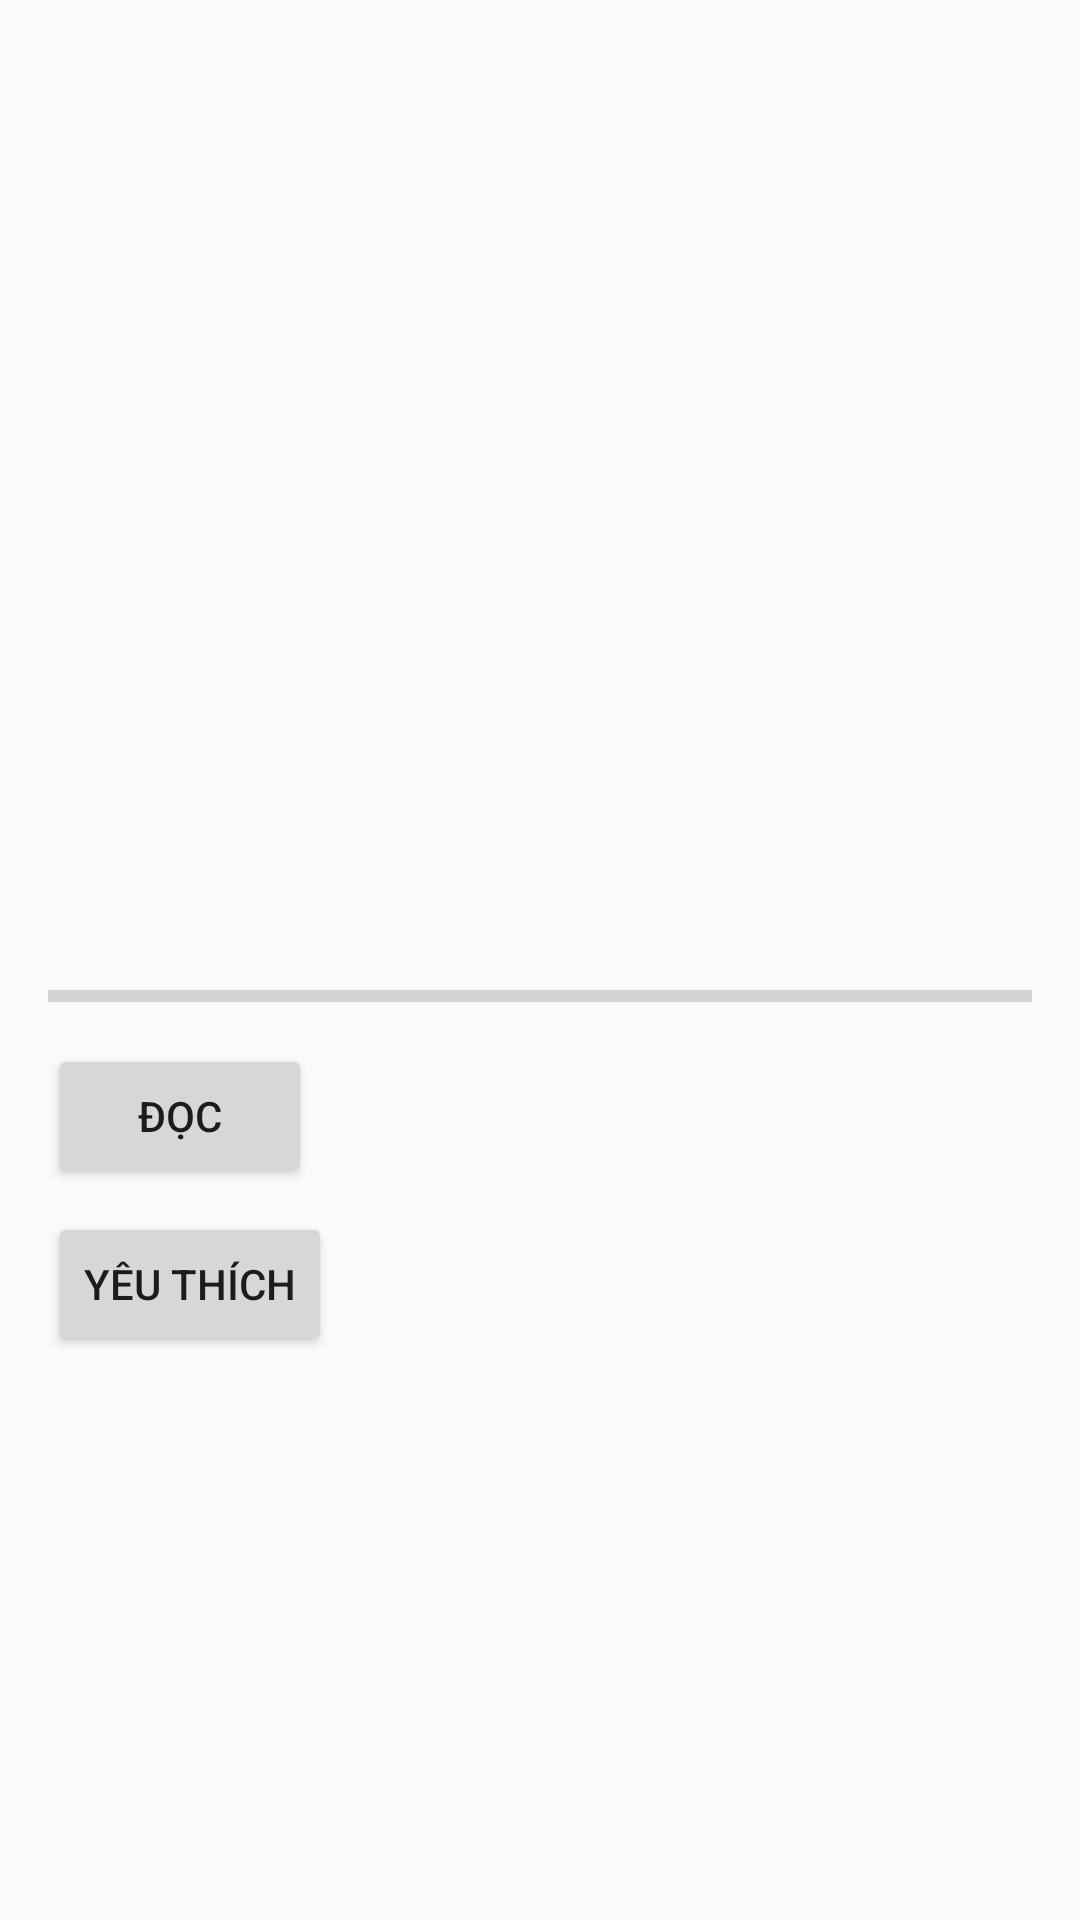

Here is an Android app screen rendered from its layout file. Give the layout XML and the strings, colors and styles it references.
<!-- AndroidManifest.xml: application theme AppTheme -->
<!-- res/layout/fragment_ebook_detail.xml -->
<?xml version="1.0" encoding="utf-8"?>
<LinearLayout
    xmlns:android="http://schemas.android.com/apk/res/android"
    android:layout_width="match_parent"
    android:layout_height="match_parent"
    android:background="@android:color/transparent"
    android:orientation="vertical"
    android:padding="16dp">

    <ImageView
        android:id="@+id/cover_image"
        android:layout_width="match_parent"
        android:layout_height="200dp"
        android:scaleType="centerCrop" />

    <TextView
        android:id="@+id/title_text"
        android:layout_width="wrap_content"
        android:layout_height="wrap_content"
        android:textSize="20sp"
        android:textStyle="bold"
        android:layout_marginTop="8dp" />

    <TextView
        android:id="@+id/author_text"
        android:layout_width="wrap_content"
        android:layout_height="wrap_content"
        android:textSize="16sp" />

    <TextView
        android:id="@+id/genre_text"
        android:layout_width="wrap_content"
        android:layout_height="wrap_content"
        android:textSize="16sp" />

    <TextView
        android:id="@+id/format_text"
        android:layout_width="wrap_content"
        android:layout_height="wrap_content"
        android:textSize="16sp" />

    <ProgressBar
        android:id="@+id/progress_bar"
        android:layout_width="match_parent"
        android:layout_height="wrap_content"
        android:layout_marginTop="8dp"
        style="?android:attr/progressBarStyleHorizontal" />

    <Button
        android:id="@+id/read_button"
        android:layout_width="wrap_content"
        android:layout_height="wrap_content"
        android:text="Đọc"
        android:layout_marginTop="8dp" />

    <Button
        android:id="@+id/favorite_button"
        android:layout_width="wrap_content"
        android:layout_height="wrap_content"
        android:text="Yêu Thích"
        android:layout_marginTop="8dp" />
</LinearLayout>
<!-- resources referenced by this layout -->
<resources>
  <style name="AppTheme" parent="Theme.AppCompat.Light.NoActionBar">
          <item name="android:statusBarColor">@color/colorPrimary</item>
          <item name="colorPrimary">@color/colorPrimary</item>
          <item name="colorPrimaryDark">@color/colorPrimaryDark</item>
          <item name="colorAccent">@color/colorAccent</item>
      </style>
  <color name="colorPrimary">#004040</color>
  <color name="colorPrimaryDark">#3700B3</color>
  <color name="colorAccent">#03DAC5</color>
</resources>
